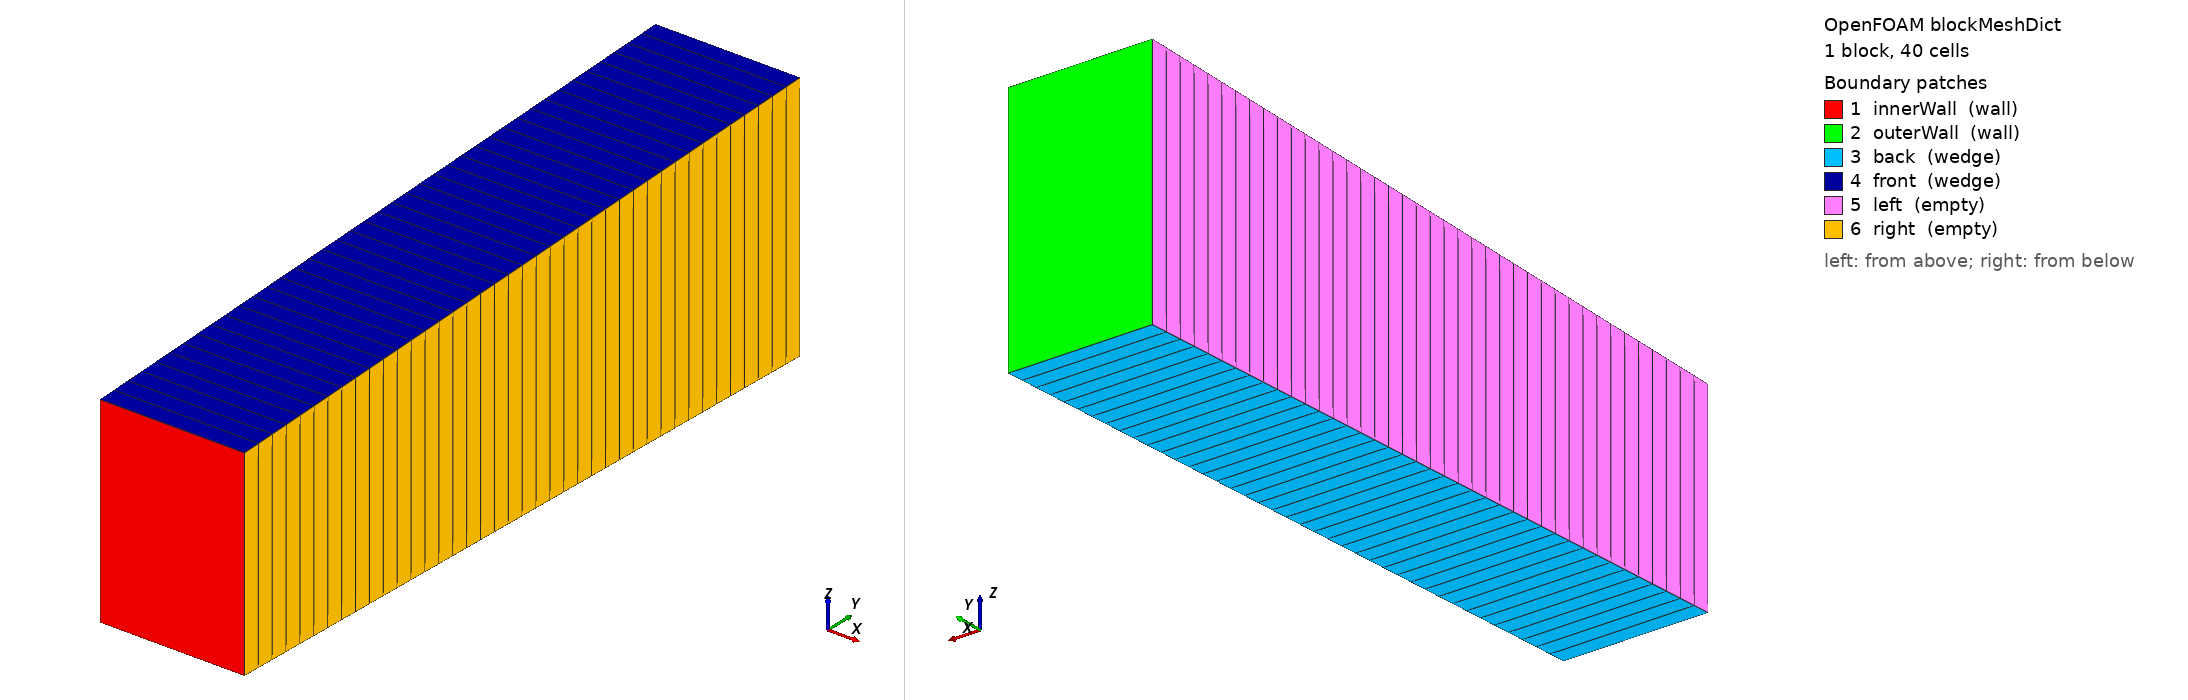

OpenFOAM case: the mesh blockMesh builds from blockMeshDict, 1 block(s), 40 cells. Boundary patches (legend numbers): 1 innerWall (wall), 2 outerWall (wall), 3 back (wedge), 4 front (wedge), 5 left (empty), 6 right (empty). Left view from above one corner, right view from below the opposite corner. Boundary conditions: 0 field file(s) under 0/; 0 of 6 drawn patches have an entry in a shipped field file.

=== system/blockMeshDict ===
/*--------------------------------*- C++ -*----------------------------------*\
| =========                 |                                                 |
| \\      /  F ield         | OpenFOAM: The Open Source CFD Toolbox           |
|  \\    /  O peration     | Version:  v2412                                 |
|   \\  /    A nd           | Website:  www.openfoam.com                      |
|    \\/     M anipulation  |                                                 |
\*---------------------------------------------------------------------------*/
FoamFile
{
    version     2.0;
    format      ascii;
    class       dictionary;
    object      blockMeshDict;
}
// * * * * * * * * * * * * * * * * * * * * * * * * * * * * * * * * * * * * * //

// Couette rheometer — wedge sector mesh (axisymmetric).
// Pattern: the movingCone tutorial's wedge construction (wedge faces are
// the two faces normal to the thin direction, axis in-plane).
// Here the cylinder axis is X, radial direction is Y, and the wedge
// opens in the Y-Z plane with a 4 deg total angle (OpenFOAM requires
// the wedge angle to be < 5 deg).
//
//   x : axial, 0 .. 1 mm, ONE cell. The axial extent is deliberately
//       one cell: Taylor vortices need axial variation, and a 1 mm
//       axial slice cannot support them, so the flow stays the ideal
//       laminar Couette profile and the torque is directly comparable
//       with the analytic value. The full 3D Taylor-vortex regime is
//       a documented follow-up (see the skill / RUN_REPORT.md).
//   y : radial, Ri .. Ro, 40 cells across the 5 mm gap.
//   z : wedge direction, 1 cell; wedge faces are the planes
//       z = +/- y*tan(2 deg), meeting on the X axis.
//
// Wedge half-angle 2 deg: tan(2 deg) = 0.0349208.
//   Ri * tan = 0.020 * 0.0349208 = 0.000698416
//   Ro * tan = 0.025 * 0.0349208 = 0.000873020
//
// Torque scaling (see couette_post.py): the sector is a 4 deg slice
// of the cylinder and a 1 mm slice of its 60 mm length, so
//   T_full = M_x(sector) * (360/4) * (0.060/0.001)
//          = M_x(sector) * 5400
// where M_x is the moment about the X axis from the forces
// functionObject on the innerWall patch.

scale   1;

vertices
(
    (0       0.02  -0.000698416)
    (0.001   0.02  -0.000698416)
    (0.001   0.025 -0.000873020)
    (0       0.025 -0.000873020)
    (0       0.02   0.000698416)
    (0.001   0.02   0.000698416)
    (0.001   0.025  0.000873020)
    (0       0.025  0.000873020)
);

blocks
(
    hex (0 1 2 3 4 5 6 7) (1 40 1) simpleGrading (1 1 1)
);

edges
(
);

boundary
(
    innerWall
    {
        type wall;
        faces
        (
            (0 1 5 4)
        );
    }
    outerWall
    {
        type wall;
        faces
        (
            (2 3 7 6)
        );
    }
    back
    {
        type wedge;
        faces
        (
            (0 3 2 1)
        );
    }
    front
    {
        type wedge;
        faces
        (
            (4 5 6 7)
        );
    }
    left
    {
        type empty;
        faces
        (
            (0 4 7 3)
        );
    }
    right
    {
        type empty;
        faces
        (
            (1 2 6 5)
        );
    }
);

mergePatchPairs
(
);


// ************************************************************************* //


=== system/controlDict ===
/*--------------------------------*- C++ -*----------------------------------*\
| =========                 |                                                 |
| \\      /  F ield         | OpenFOAM: The Open Source CFD Toolbox           |
|  \\    /  O peration     | Version:  v2412                                 |
|   \\  /    A nd           | Website:  www.openfoam.com                      |
|    \\/     M anipulation  |                                                 |
\*---------------------------------------------------------------------------*/
FoamFile
{
    version     2.0;
    format      ascii;
    class       dictionary;
    object      controlDict;
}
// * * * * * * * * * * * * * * * * * * * * * * * * * * * * * * * * * * * * * //
// Transient spin-up variant of the steady simpleFoam case, used only
// for the spin-up video (make_video.py). Same mesh, same BCs, same
// fluid — only the solver changes. Viscous diffusion time across the
// gap is gap^2/nu = 0.025 s, so 1 s of spin-up is ~40 diffusion times.
//
// Courant number at gamma = 10: U_max = 0.036 m/s, dx = 0.125 mm,
// dt = 0.001 s -> Co ~ 0.29. At gamma = 100, Co ~ 2.9 — keep dt
// smaller there, or accept PISO's tolerance (PIMPLE is not
// Courant-limited the way explicit schemes are, but accuracy is).

application     pimpleFoam;

startFrom       startTime;

startTime       0;

stopAt          endTime;

endTime         1.0;

deltaT          0.001;

writeControl    timeStep;

writeInterval   50;

purgeWrite      0;

writeFormat     ascii;

writePrecision  8;

writeCompression off;

timeFormat      general;

timePrecision   6;

runTimeModifiable true;

functions
{
    #include "forces"
}


// ************************************************************************* //
